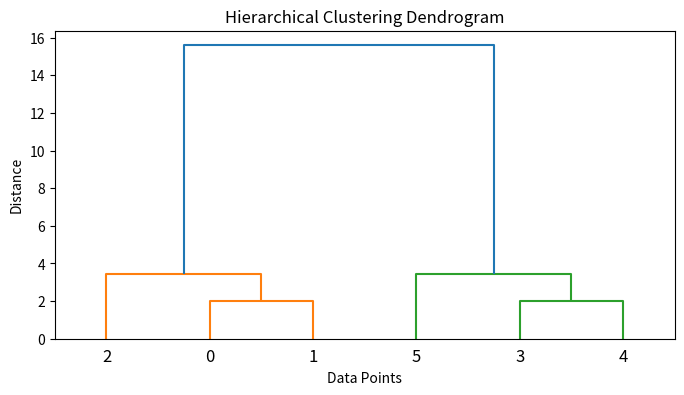

The script that saved this image:
# Hierarchical Clustering
# Hierarchical Clustering is an unsupervised learning algorithm that builds a hierarchy of clusters. It starts with each data point as its own cluster and then merges or splits clusters based on distance measures, forming a tree-like structure called a dendrogram. The hierarchy can be used to choose a suitable number of clusters by "cutting" the tree at a specific level.




# libraries
from scipy.cluster.hierarchy import dendrogram, linkage   # linkage performs hierarchical or agglomerative clustering, whereas dendrogram generates a dendrogram plot to visualize the hierarchical clustering.
import matplotlib.pyplot as plt   # provides functions for plotting graphs and visualizations. It is commonly used for visualizing data in Python.
import numpy as np



# Sample Data (eg. points in 2D space)
X = np.array([[1, 2], [1, 4], [1, 0], [10, 2], [10, 4], [10, 0]])   # Each data point has two values x and y coordinates in 2D space. The shape of x is (6, 2) with two features each.



# Perform hierarchical/agglomerative clustering
Z = linkage(X, method='ward')   # ward minimizes the variance within clusters. This function performs hierarchical clustering on X and returns the hierarchical clustering result in the variable Z. X here is the data point to be clustered and method='ward' specifies the linkage criterion, ward is used to minimize the variance within clusters at each step, resulting in a compact and spherical clusters. Other linkage methods include: 'single', 'complete', 'average', which calculates distance between clusters in different ways. Z stores the results of the clustering process as an array, where each row represents a merge containing information on the clusters that were merged, the distance between them, and the number of original data points in the newly formed clusters.



# Plot the dendrogram to visualize the hierarchical clustering
plt.figure(figsize=(8,4))   # This creates a new figure for the plot, with a specified size of 8 by 4 inches.
dendrogram(Z)   # This plots the dendrogram using the hierarchical clustering results Z. The dendrogram visually represents the merging process of clusters, where each U-shaped link shows the distance at which clusters were merged. The x-axis displays the individual data points, and the y-axis shows the distance between merged clusters.

plt.title('Hierarchical Clustering Dendrogram')   # This sets the title of the plot to 'Hierarchical Clustering Dendrogram'.
plt.xlabel('Data Points')   # This sets the label for the x-axis to 'Data Points'.
plt.ylabel('Distance')   # This sets the label for the y-axis to 'Distance'.
plt.show()   # This displays the dendrogram plot, visualizing the hierarchical clustering process. The height of each merge y-axis indicates the distance between clusters, and cutting the dendrogram at different levels can yield different number of clusters.







# This code performs hierarchical clustering on a set of 2D points and visualize the results with the dendogram, which shows how clusters are formed by merging data points and group step by step. The dendrogram allows you to identify a suitable number of clusters by selecting a threshold distance.
